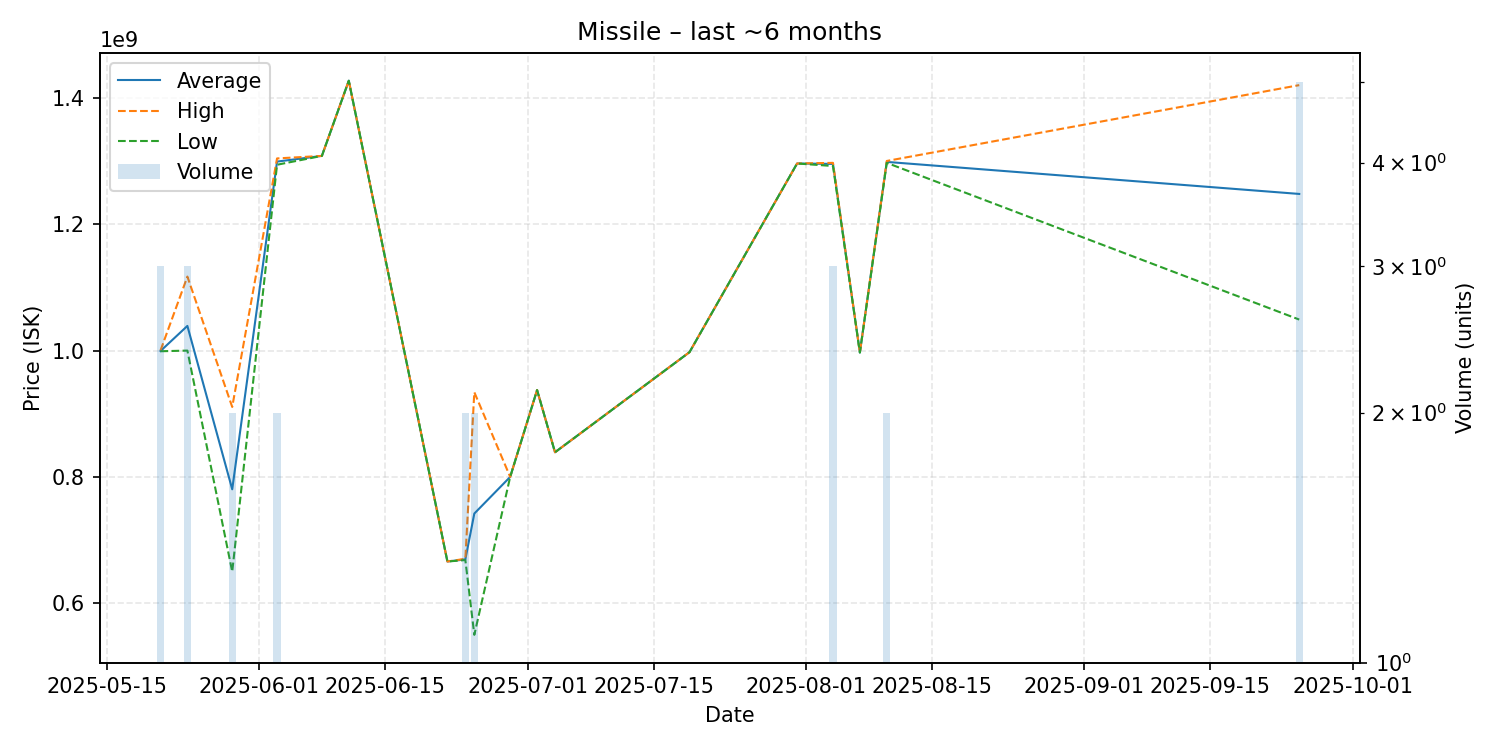

The table this chart was drawn from, first rows:
date, average, highest, lowest, order_count, volume
2025-05-21, 999233333, 1000000000, 998850000, 3, 3
2025-05-24, 1038933333, 1117000000, 999900000, 3, 3
2025-05-29, 780350000, 910700000, 650000000, 2, 2
2025-06-03, 1299000000, 1304000000, 1294000000, 2, 2
2025-06-08, 1308000000, 1308000000, 1308000000, 1, 1
2025-06-11, 1427000000, 1427000000, 1427000000, 1, 1
2025-06-22, 666100000, 666100000, 666100000, 1, 1
2025-06-24, 669400000, 670400000, 668400000, 2, 2
2025-06-25, 742000000, 934000000, 550000000, 2, 2
2025-06-29, 800000000, 800000000, 800000000, 1, 1
2025-07-02, 937400000, 937400000, 937400000, 1, 1
2025-07-04, 839000000, 839000000, 839000000, 1, 1
2025-07-19, 997400000, 997400000, 997400000, 1, 1
2025-07-31, 1296000000, 1296000000, 1296000000, 1, 1
2025-08-04, 1295333333, 1297000000, 1292000000, 3, 3
2025-08-07, 996800000, 996800000, 996800000, 1, 1
2025-08-10, 1298500000, 1300000000, 1297000000, 2, 2
2025-09-25, 1247800000, 1420000000, 1049000000, 5, 5
